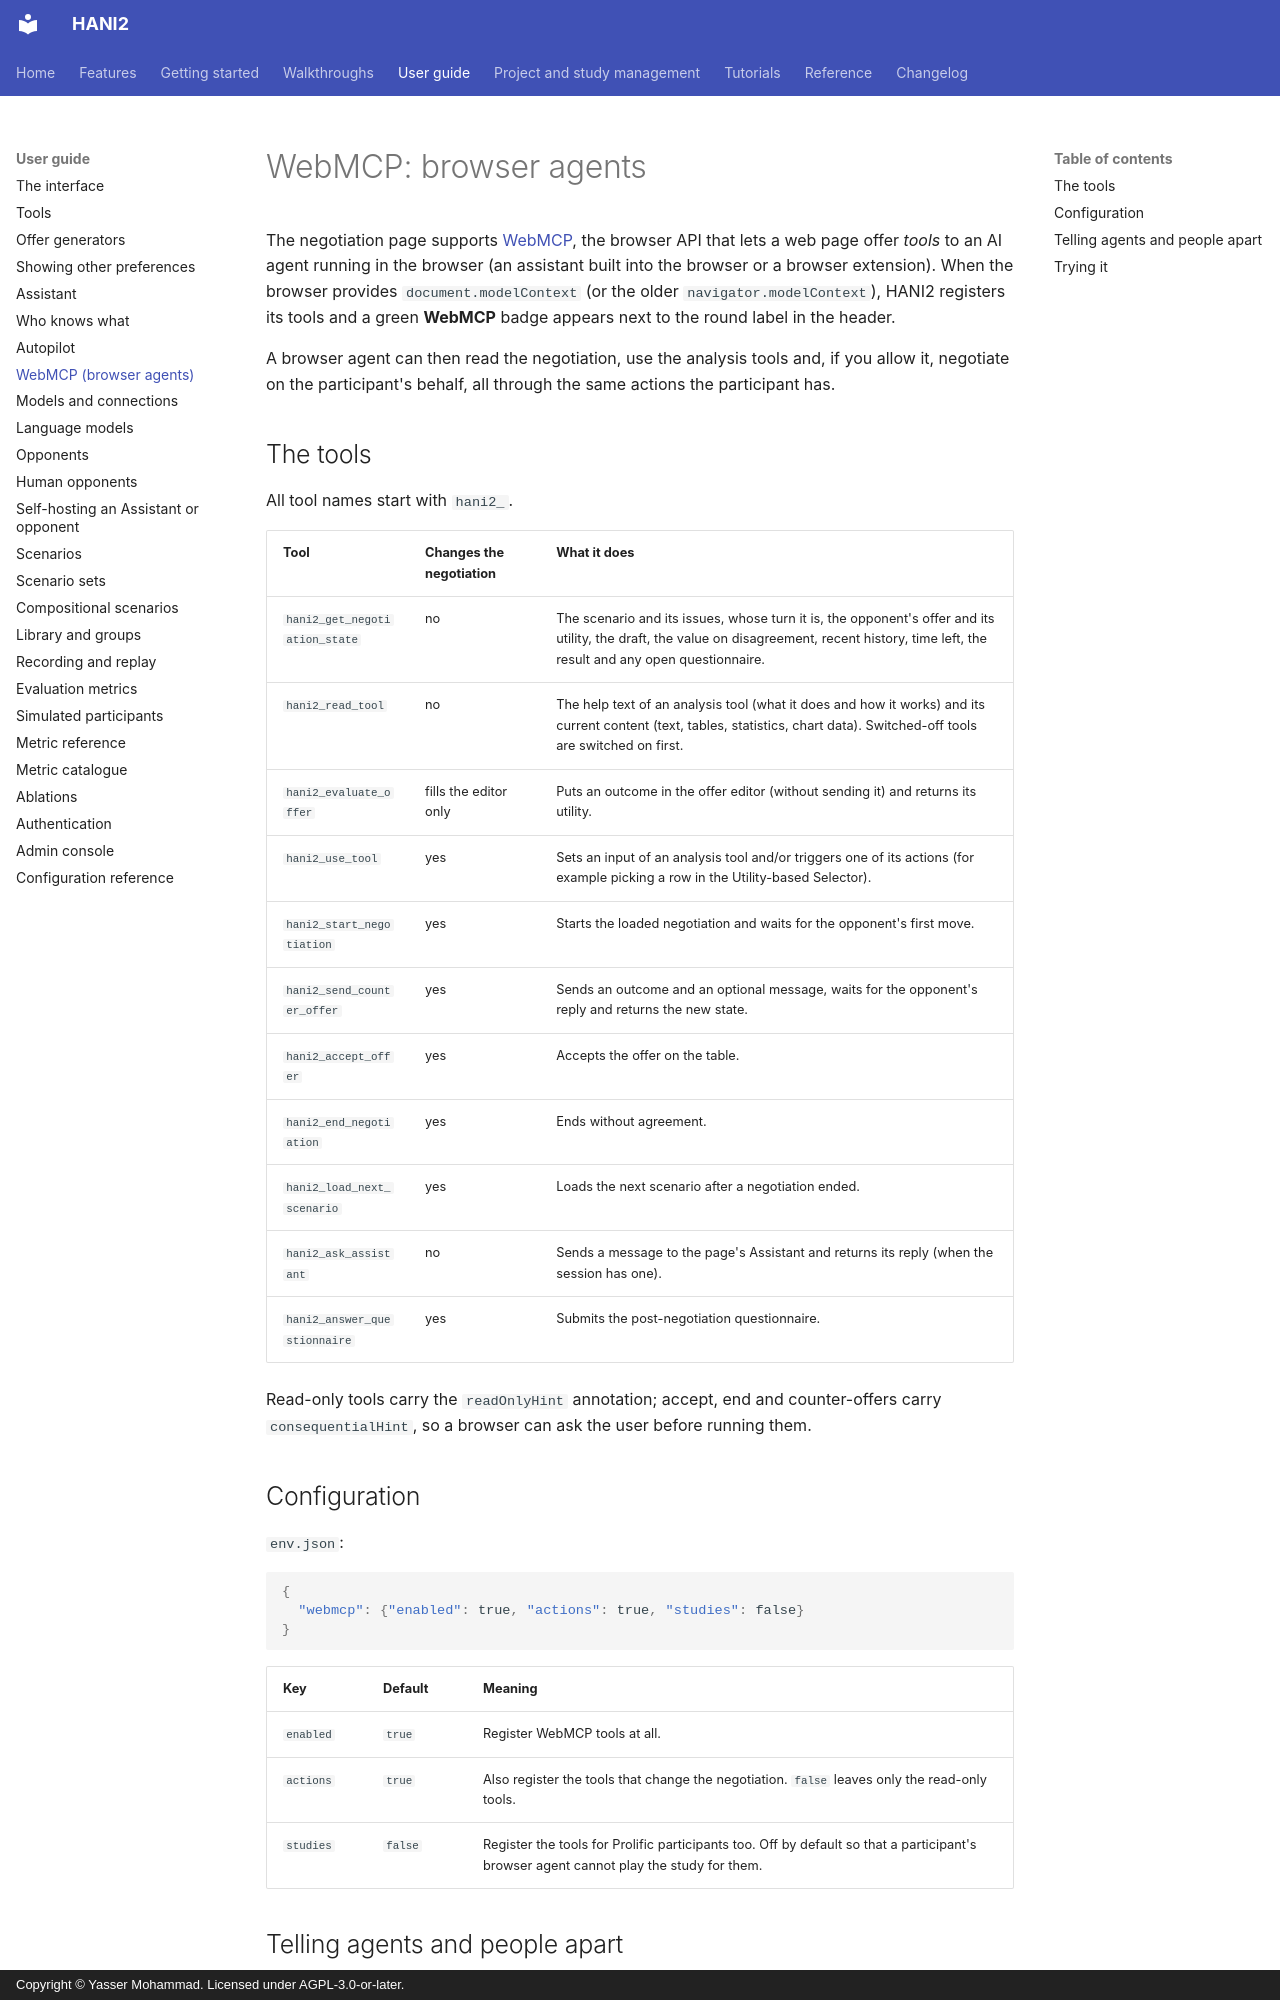

repository: autoneg/hani2 · page: guide/webmcp/index.html · generator: mkdocs · copyright: Copyright © Yasser Mohammad. Licensed under AGPL-3.0-or-later.

# WebMCP: browser agents

The negotiation page supports [WebMCP](https://webmachinelearning.github.io/webmcp/), the
browser API that lets a web page offer *tools* to an AI agent running in the browser (an
assistant built into the browser or a browser extension). When the browser provides
`document.modelContext` (or the older `navigator.modelContext`), HANI2 registers its tools and
a green **WebMCP** badge appears next to the round label in the header.

A browser agent can then read the negotiation, use the analysis tools and, if you allow it,
negotiate on the participant's behalf, all through the same actions the participant has.

## The tools

All tool names start with `hani2_`.

| Tool | Changes the negotiation | What it does |
| --- | --- | --- |
| `hani2_get_negotiation_state` | no | The scenario and its issues, whose turn it is, the opponent's offer and its utility, the draft, the value on disagreement, recent history, time left, the result and any open questionnaire. |
| `hani2_read_tool` | no | The help text of an analysis tool (what it does and how it works) and its current content (text, tables, statistics, chart data). Switched-off tools are switched on first. |
| `hani2_evaluate_offer` | fills the editor only | Puts an outcome in the offer editor (without sending it) and returns its utility. |
| `hani2_use_tool` | yes | Sets an input of an analysis tool and/or triggers one of its actions (for example picking a row in the Utility-based Selector). |
| `hani2_start_negotiation` | yes | Starts the loaded negotiation and waits for the opponent's first move. |
| `hani2_send_counter_offer` | yes | Sends an outcome and an optional message, waits for the opponent's reply and returns the new state. |
| `hani2_accept_offer` | yes | Accepts the offer on the table. |
| `hani2_end_negotiation` | yes | Ends without agreement. |
| `hani2_load_next_scenario` | yes | Loads the next scenario after a negotiation ended. |
| `hani2_ask_assistant` | no | Sends a message to the page's Assistant and returns its reply (when the session has one). |
| `hani2_answer_questionnaire` | yes | Submits the post-negotiation questionnaire. |

Read-only tools carry the `readOnlyHint` annotation; accept, end and counter-offers carry
`consequentialHint`, so a browser can ask the user before running them.

## Configuration

`env.json`:

```json
{
  "webmcp": {"enabled": true, "actions": true, "studies": false}
}
```

| Key | Default | Meaning |
| --- | --- | --- |
| `enabled` | `true` | Register WebMCP tools at all. |
| `actions` | `true` | Also register the tools that change the negotiation. `false` leaves only the read-only tools. |
| `studies` | `false` | Register the tools for Prolific participants too. Off by default so that a participant's browser agent cannot play the study for them. |
